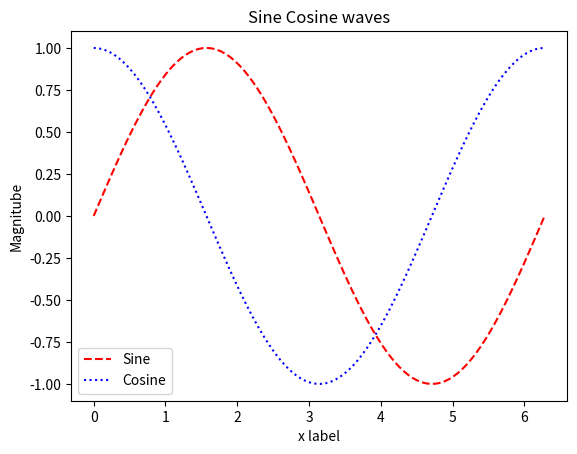

This figure's Python source:
import matplotlib.pyplot as plt
import numpy as np
fig = plt.figure()
plt.title("Sine Cosine waves")
x = np.linspace(0, np.pi * 2,100)
#y1 = np.sin(x)
#y2 = np.cos(x)
#plt.plot(x, np.sin(x), 'r--')
#plt.plot(x, np.cos(x), 'b:')
plt.plot(x, np.sin(x), 'r--', label="Sine")
plt.plot(x, np.cos(x), 'b:', label="Cosine")
plt.xlabel("x label")
plt.ylabel("Magnitube")
plt.legend()
fig.savefig("sine_cosine_waves.png")
plt.show()